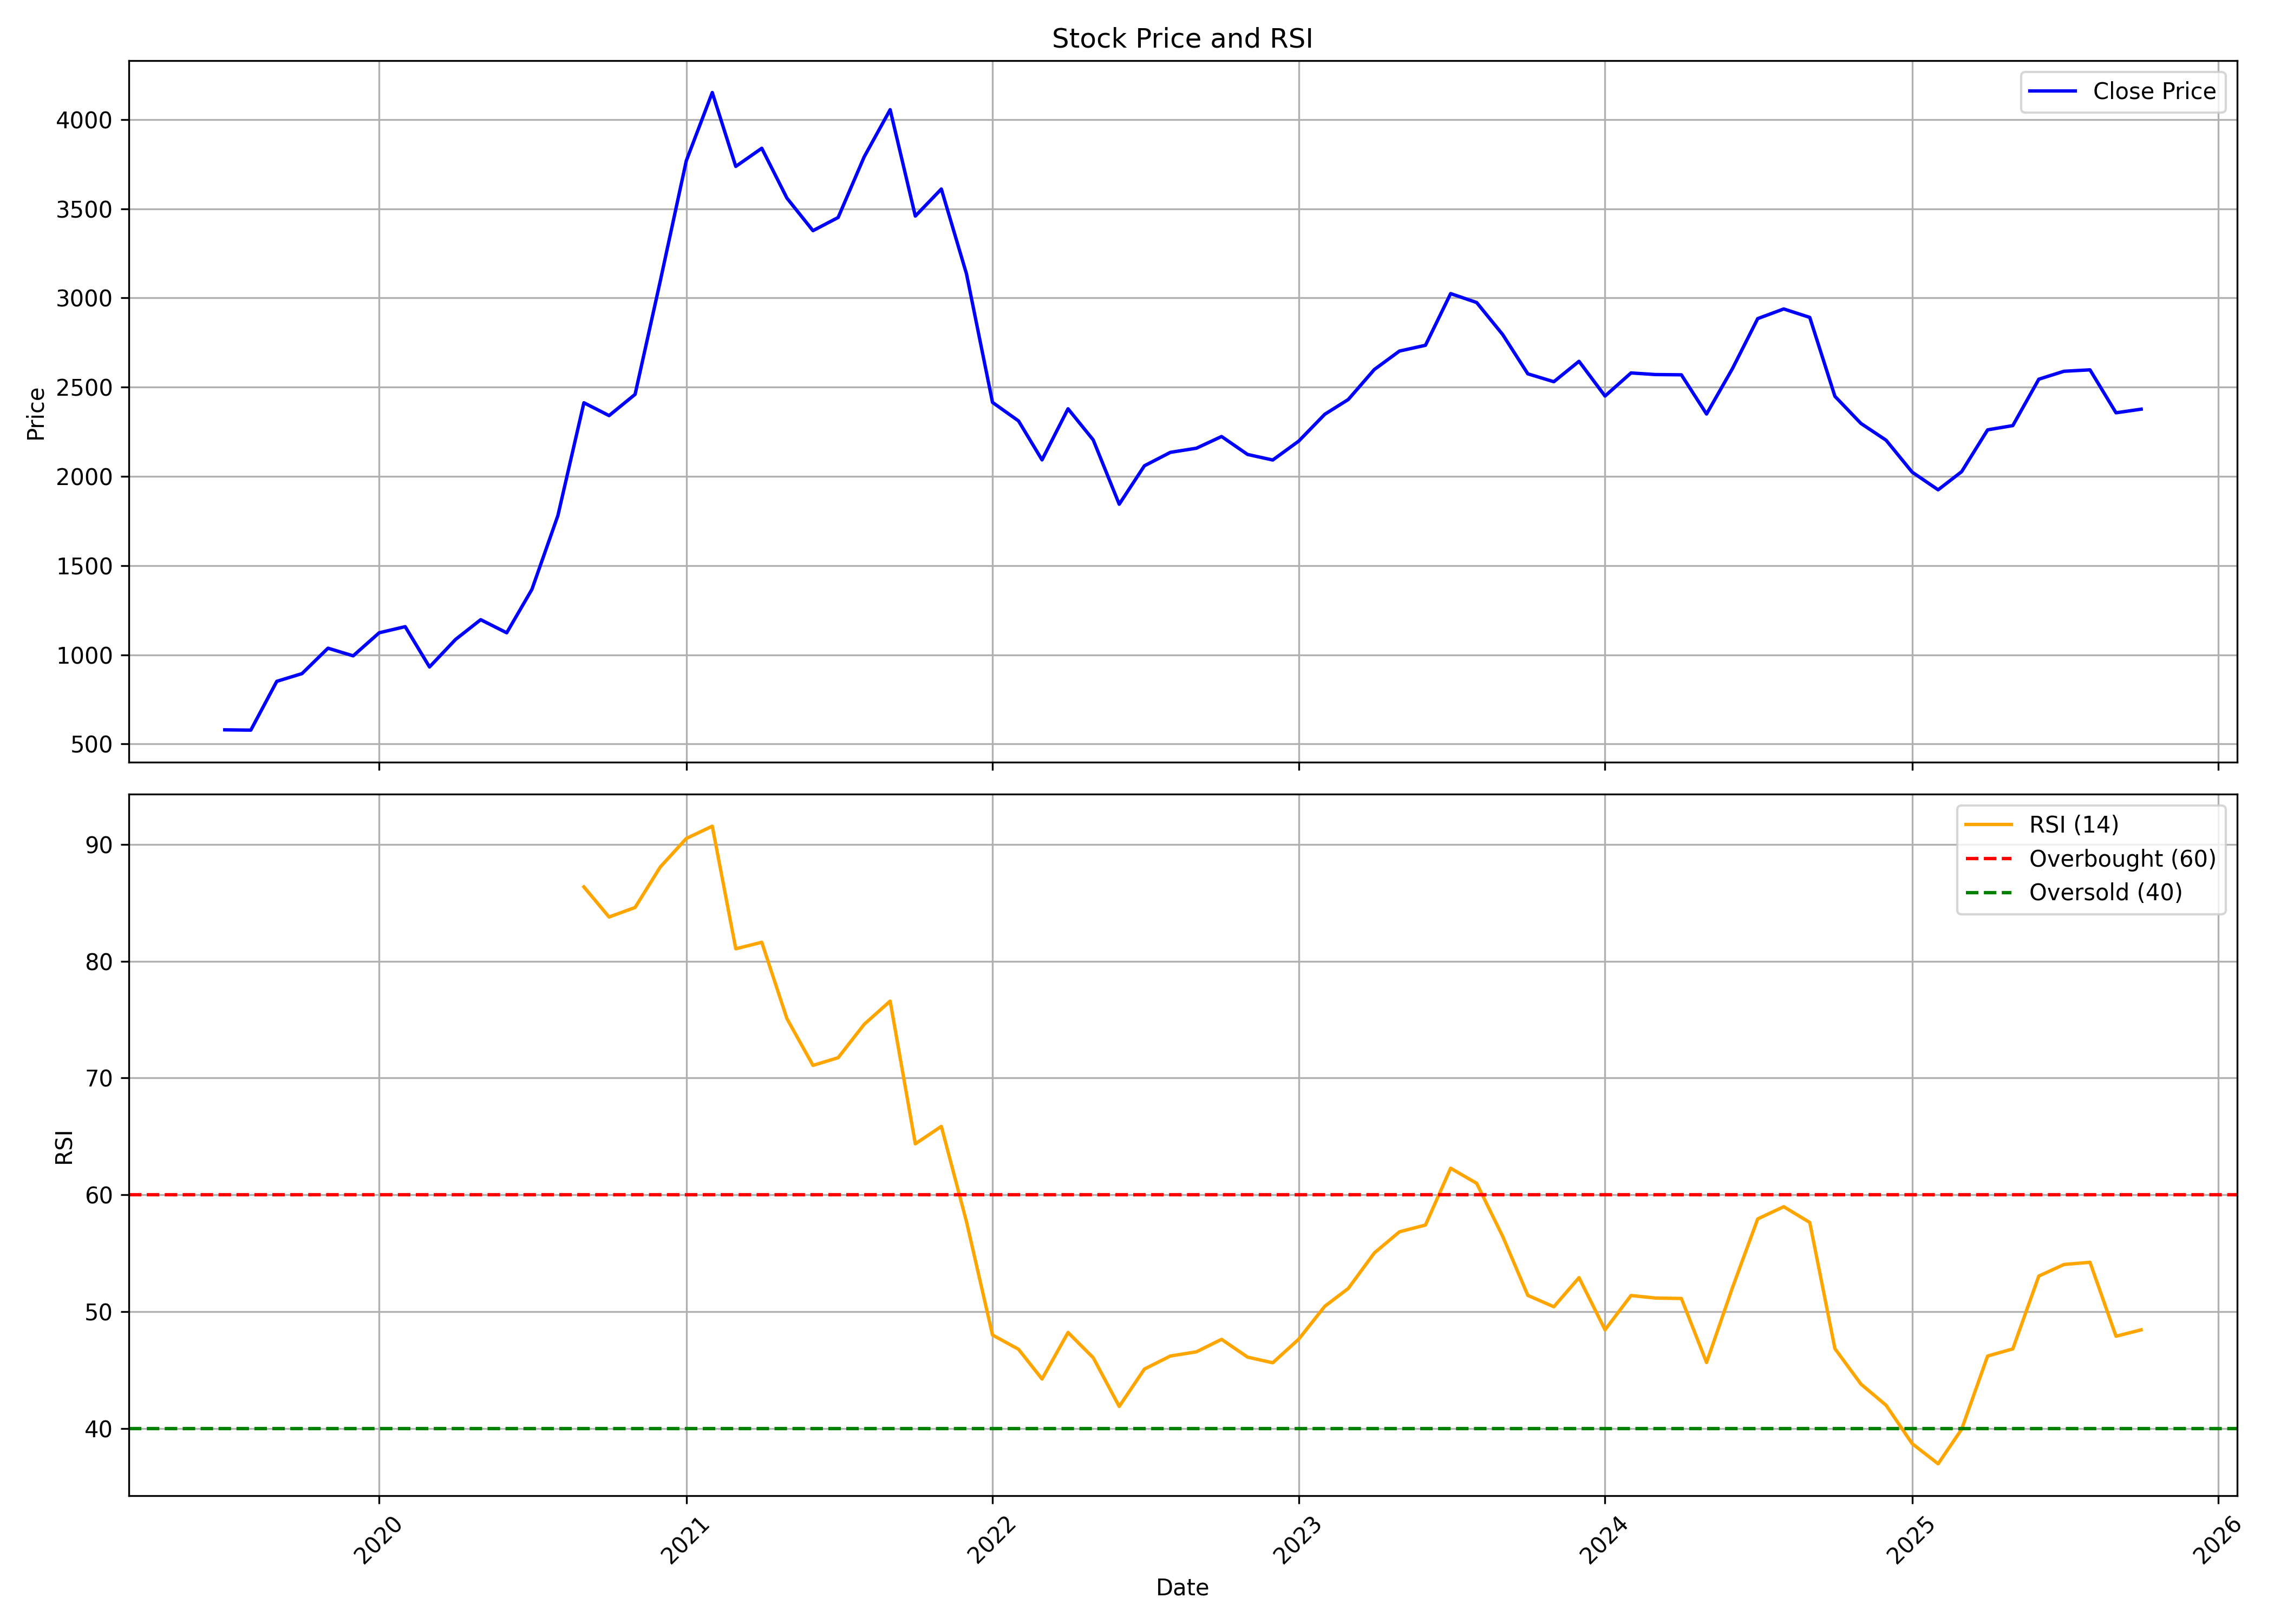

The data file committed next to this chart (first rows):
, date, symbol, open, high, low, close, volume, rsi
0, 2019-07-01, INDIAMART, 567.7, 658.5, 567.7, 579.1, 20927812, 
1, 2019-08-01, INDIAMART, 606.2, 613.8, 530.6, 577.3, 2014274, 
2, 2019-09-01, INDIAMART, 577.3, 947.8, 558.1, 851.1, 5371294, 
3, 2019-10-01, INDIAMART, 856.3, 1806, 835.8, 894.2, 2771330, 
4, 2019-11-01, INDIAMART, 899.5, 1058, 831.3, 1037, 2606188, 
5, 2019-12-01, INDIAMART, 1039, 1070, 943.9, 993.9, 1705906, 
6, 2020-01-01, INDIAMART, 995.9, 1192, 962.2, 1123, 3440258, 
7, 2020-02-01, INDIAMART, 2266, 2266, 1069, 1157, 4682873, 
8, 2020-03-01, INDIAMART, 1202, 1298, 789.5, 931.6, 3114600, 
9, 2020-04-01, INDIAMART, 922.6, 1120, 922.6, 1086, 1494030, 
10, 2020-05-01, INDIAMART, 1086, 1238, 1015, 1197, 3315194, 
11, 2020-06-01, INDIAMART, 1207, 1251, 1027, 1123, 3516370, 
12, 2020-07-01, INDIAMART, 1123, 1386, 982.9, 1366, 14188038, 
13, 2020-08-01, INDIAMART, 1375, 1869, 1347, 1780, 8051610, 
14, 2020-09-01, INDIAMART, 1819, 2651, 1778, 2413, 11906778, 86.35
15, 2020-10-01, INDIAMART, 2483, 2584, 2225, 2341, 3344870, 83.78
16, 2020-11-01, INDIAMART, 2341, 4850, 2181, 2460, 2537515, 84.6
17, 2020-12-01, INDIAMART, 2480, 3122, 2372, 3095, 4386306, 88.06
18, 2021-01-01, INDIAMART, 3097, 4045, 3083, 3769, 9197256, 90.5
19, 2021-02-01, INDIAMART, 3796, 4806, 3580, 4152, 7060172, 91.55
20, 2021-03-01, INDIAMART, 4202, 4254, 3674, 3738, 6200864, 81.06
21, 2021-04-01, INDIAMART, 3749, 4311, 3700, 3839, 4934038, 81.62
22, 2021-05-01, INDIAMART, 3791, 3835, 3212, 3560, 8638668, 75.08
23, 2021-06-01, INDIAMART, 3562, 3584, 3274, 3377, 4489052, 71.08
24, 2021-07-01, INDIAMART, 3419, 3622, 3357, 3451, 3623192, 71.74
25, 2021-08-01, INDIAMART, 3435, 3864, 3377, 3791, 3457898, 74.59
26, 2021-09-01, INDIAMART, 3818, 4487, 3669, 4056, 10520118, 76.58
27, 2021-10-01, INDIAMART, 4063, 4700, 3327, 3459, 8468450, 64.37
28, 2021-11-01, INDIAMART, 3509, 3838, 3377, 3611, 6123232, 65.86
29, 2021-12-01, INDIAMART, 3596, 3629, 3045, 3135, 4374268, 57.7
30, 2022-01-01, INDIAMART, 3132, 3343, 2082, 2415, 10984288, 48.01
31, 2022-02-01, INDIAMART, 2454, 2605, 2205, 2311, 6914326, 46.78
32, 2022-03-01, INDIAMART, 2311, 2362, 1917, 2092, 6066424, 44.24
33, 2022-04-01, INDIAMART, 2109, 2540, 2096, 2379, 8960234, 48.22
34, 2022-05-01, INDIAMART, 2367, 2395, 1960, 2205, 5628918, 46.06
35, 2022-06-01, INDIAMART, 2215, 2287, 1832, 1844, 5799162, 41.89
36, 2022-07-01, INDIAMART, 1850, 2086, 1779, 2059, 6735378, 45.09
37, 2022-08-01, INDIAMART, 2076, 2242, 1954, 2135, 7027160, 46.21
38, 2022-09-01, INDIAMART, 2129, 2362, 2047, 2158, 5817686, 46.57
39, 2022-10-01, INDIAMART, 2154, 2245, 2066, 2223, 3439690, 47.63
40, 2022-11-01, INDIAMART, 2228, 2380, 2078, 2123, 3673696, 46.11
41, 2022-12-01, INDIAMART, 2142, 2222, 1979, 2092, 3238736, 45.63
42, 2023-01-01, INDIAMART, 2102, 2288, 2078, 2198, 2905300, 47.65
43, 2023-02-01, INDIAMART, 2198, 2358, 2156, 2348, 2699522, 50.46
44, 2023-03-01, INDIAMART, 2354, 2515, 2243, 2431, 4319812, 51.99
45, 2023-04-01, INDIAMART, 2441, 2695, 2392, 2599, 4092504, 55.02
46, 2023-05-01, INDIAMART, 2599, 2953, 2580, 2702, 5474942, 56.84
47, 2023-06-01, INDIAMART, 2713, 2929, 2681, 2735, 3713913, 57.41
48, 2023-07-01, INDIAMART, 2756, 3241, 2538, 3025, 9053554, 62.28
49, 2023-08-01, INDIAMART, 3042, 3117, 2880, 2975, 3511423, 60.99
50, 2023-09-01, INDIAMART, 2977, 3199, 2770, 2795, 3766990, 56.45
51, 2023-10-01, INDIAMART, 2795, 2842, 2509, 2575, 3045065, 51.4
52, 2023-11-01, INDIAMART, 2570, 2614, 2462, 2531, 4131637, 50.42
53, 2023-12-01, INDIAMART, 2532, 2830, 2505, 2645, 6922871, 52.91
54, 2024-01-01, INDIAMART, 2644, 2705, 2326, 2450, 5166089, 48.45
55, 2024-02-01, INDIAMART, 2429, 2726, 2425, 2580, 4684692, 51.39
56, 2024-03-01, INDIAMART, 2585, 2653, 2405, 2571, 2954026, 51.17
57, 2024-04-01, INDIAMART, 2573, 2651, 2417, 2569, 3391321, 51.13
58, 2024-05-01, INDIAMART, 2569, 2826, 2341, 2350, 6847659, 45.65
59, 2024-06-01, INDIAMART, 2459, 2657, 2167, 2605, 3817570, 52.08
... 16 more rows
